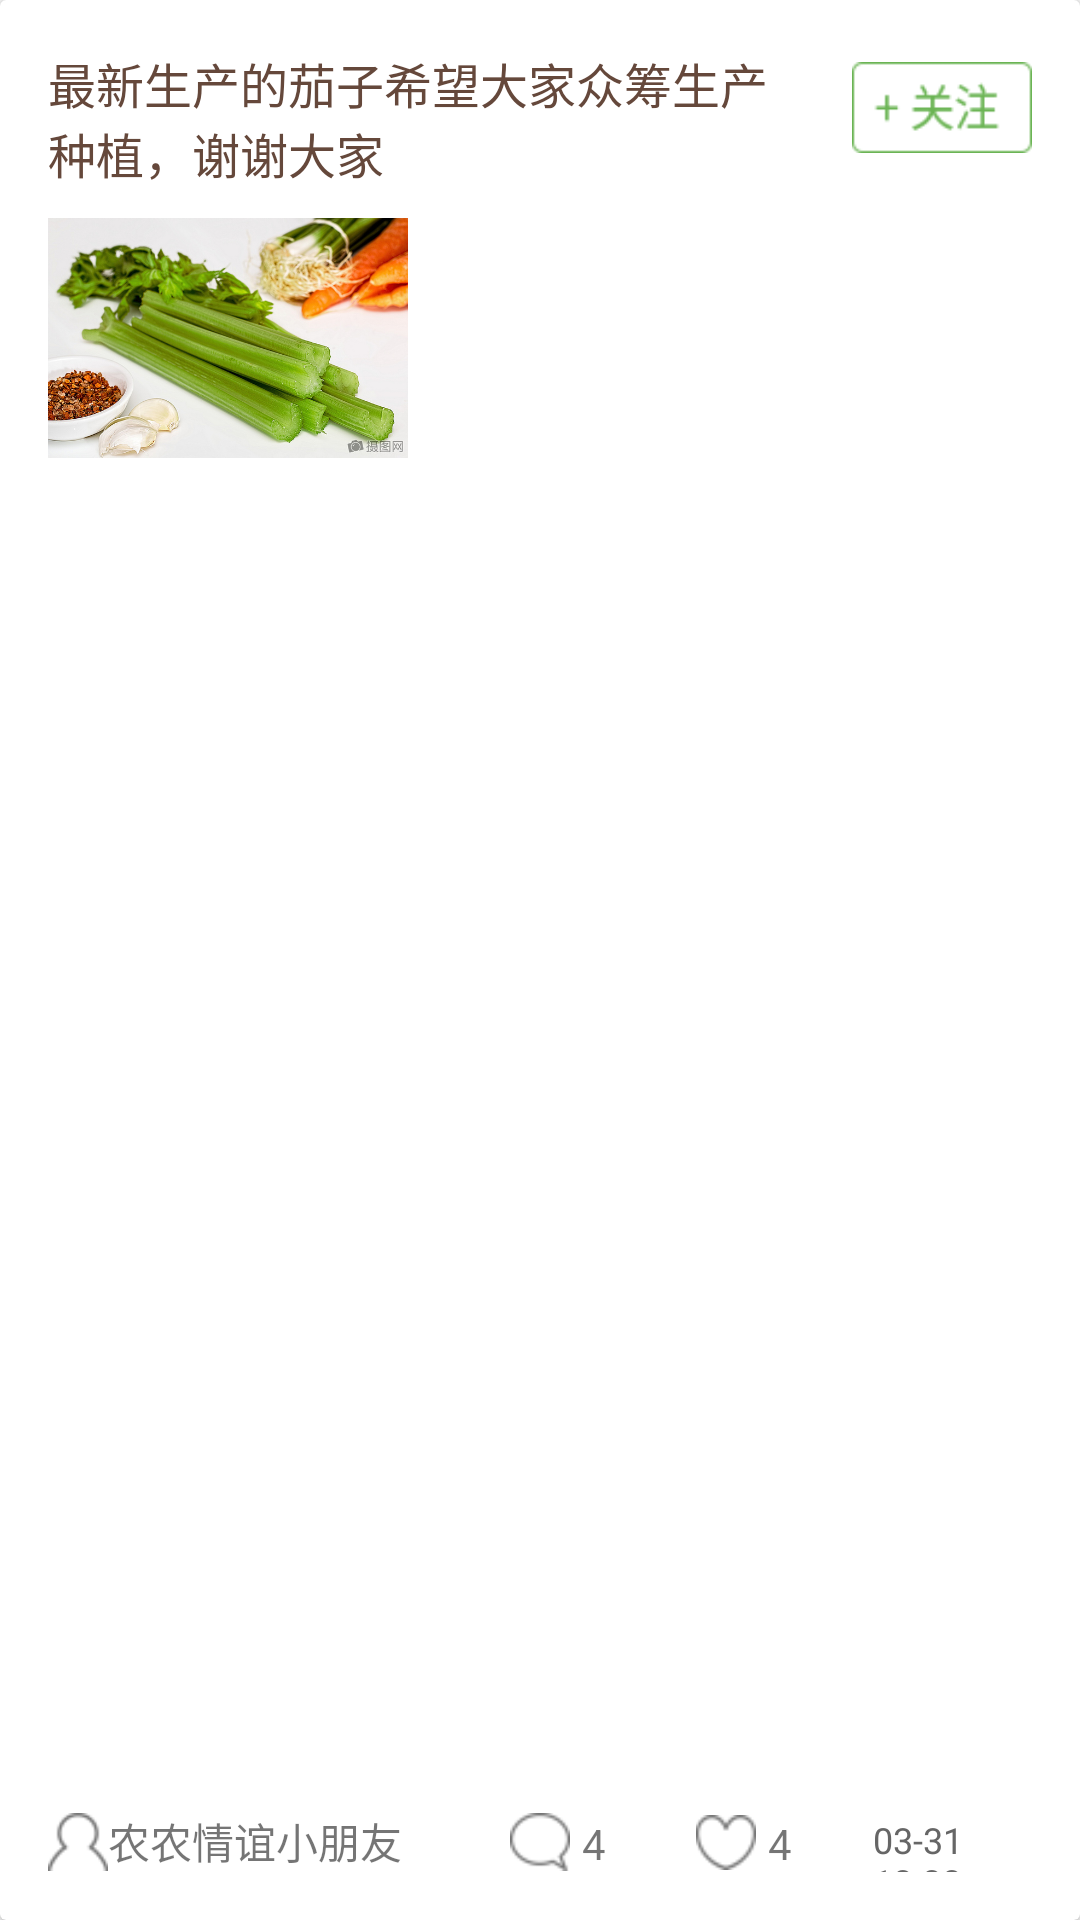

Produce the Android XML layout that renders to this screen, including the resource entries it uses.
<!-- AndroidManifest.xml: application theme AppTheme -->
<!-- res/layout/cardview_nongnongquan.xml -->
<?xml version="1.0" encoding="utf-8"?>
<android.support.v7.widget.CardView
    xmlns:android="http://schemas.android.com/apk/res/android"
    xmlns:app="http://schemas.android.com/apk/res-auto"
    android:orientation="vertical"
    android:layout_width="match_parent"
    android:layout_height="200dp"
    app:contentPaddingRight="16dp"
    app:contentPaddingLeft="16dp"
    app:contentPaddingTop="16dp"
    app:contentPaddingBottom="16dp"
    android:layout_marginTop="8dp"
    >
    <RelativeLayout
        android:layout_width="match_parent"
        android:layout_height="match_parent">
        <TextView
            android:layout_width="255dp"
            android:id="@+id/title"
            android:layout_height="wrap_content"
            android:textSize="16sp"
            android:textColor="@color/title_cardview"
            android:text="最新生产的茄子希望大家众筹生产种植，谢谢大家"/>
        <ImageView
            android:layout_width="120dp"
            android:layout_height="100dp"
            android:id="@+id/nongnong_img"
            android:src="@drawable/shucai"
            android:layout_below="@id/title"
            android:scaleType="centerInside"/>
        <ImageView
            android:layout_width="120dp"
            android:layout_height="100dp"
            android:id="@+id/nongnong_img2"
            android:src="@drawable/shucai2"
            android:layout_alignTop="@id/nongnong_img"
            android:layout_toRightOf="@id/nongnong_img"
            android:layout_marginLeft="10dp"
            android:scaleType="centerInside"/>
        <ImageView
            android:layout_width="20dp"
            android:layout_height="20dp"
            android:id="@+id/user_img"
            android:src="@drawable/page4_icon1"
            android:scaleType="centerInside"
            android:layout_alignParentBottom="true"
            android:layout_alignParentStart="true" />
        <TextView
            android:id="@+id/user"
            android:layout_width="wrap_content"
            android:layout_height="wrap_content"
            android:text="农农情谊小朋友"
            android:layout_alignBottom="@+id/user_img"
            android:layout_toRightOf="@+id/user_img" />
        <ImageView
            android:layout_width="20dp"
            android:layout_height="20dp"
            android:id="@+id/talk_num_img"
            android:src="@drawable/page4_icon2"
            android:scaleType="centerInside"
            android:layout_alignBottom="@+id/talk_num"
            android:layout_centerHorizontal="true" />
        <TextView
            android:layout_width="wrap_content"
            android:layout_height="wrap_content"
            android:text="4"
            android:layout_marginLeft="4dp"
            android:layout_alignBottom="@+id/user_img"
            android:layout_toRightOf="@+id/talk_num_img"
            android:id="@+id/talk_num" />
        <ImageView
            android:layout_width="20dp"
            android:layout_height="20dp"
            android:id="@+id/love_num_img"
            android:src="@drawable/page4_icon3"
            android:scaleType="centerInside"
            android:layout_marginLeft="30dp"
            android:layout_alignBottom="@+id/love_num"
            android:layout_toRightOf="@id/talk_num" />
        <TextView
            android:layout_width="wrap_content"
            android:layout_height="wrap_content"
            android:text="4"
            android:layout_marginLeft="4dp"
            android:layout_alignBottom="@+id/user_img"
            android:layout_toRightOf="@+id/love_num_img"
            android:id="@+id/love_num" />
        <TextView
            android:id="@+id/time"
            android:textSize="12sp"
            android:textColor="@color/describ_cardview"
        android:layout_width="wrap_content"
        android:layout_height="wrap_content"
        android:text="03-31  13:33"
        android:layout_toRightOf="@+id/love_num"
        android:layout_marginLeft="27dp"
        android:layout_alignTop="@+id/love_num" />
        <ImageButton
            android:layout_width="60dp"
            android:layout_height="40dp"
            android:id="@+id/care"
            android:src="@drawable/page4_gz"
            android:background="#00ffffff"
            android:scaleType="centerInside"
            android:layout_alignParentTop="true"
            android:layout_alignParentEnd="true" />
    </RelativeLayout>
</android.support.v7.widget.CardView>
<!-- resources referenced by this layout -->
<resources>
  <color name="describ_cardview">#666666</color>
  <color name="title_cardview">#65483b</color>
  <!-- drawable page4_gz: png bitmap (drawable, 1737 bytes) -->
  <!-- drawable page4_icon1: png bitmap (drawable, 1429 bytes) -->
  <!-- drawable page4_icon2: png bitmap (drawable, 1426 bytes) -->
  <!-- drawable page4_icon3: png bitmap (drawable, 1464 bytes) -->
  <!-- drawable shucai: jpg bitmap (drawable, 140265 bytes) -->
  <style name="AppTheme" parent="@style/Theme.AppCompat.Light.NoActionBar">
          
          <item name="android:colorPrimaryDark">#447f31</item>
          <item name="android:colorPrimary">#ffffff</item>
      </style>
</resources>
